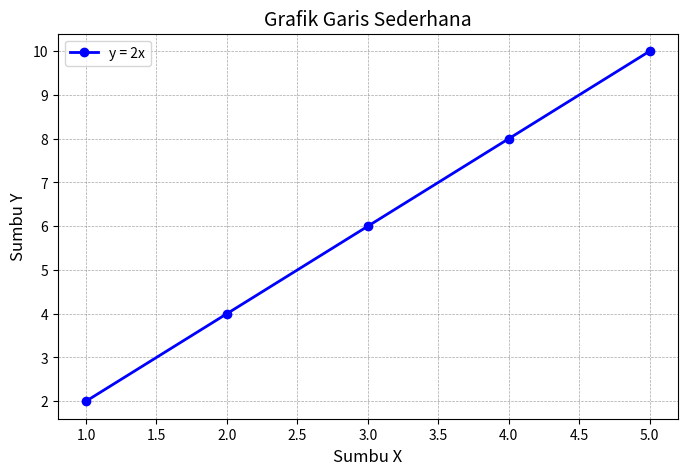

This chart was generated by the following Python code:
import matplotlib.pyplot as plt

x = [1, 2, 3, 4, 5] 
y = [2, 4, 6, 8, 10]  

plt.figure(figsize=(8, 5))  
plt.plot(x, y, color='blue', marker='o', linestyle='-', linewidth=2, label='y = 2x')
plt.title("Grafik Garis Sederhana", fontsize=14)
plt.xlabel("Sumbu X", fontsize=12)
plt.ylabel("Sumbu Y", fontsize=12)
plt.grid(color='gray', linestyle='--', linewidth=0.5, alpha=0.7)
plt.legend(fontsize=10)
plt.show()
